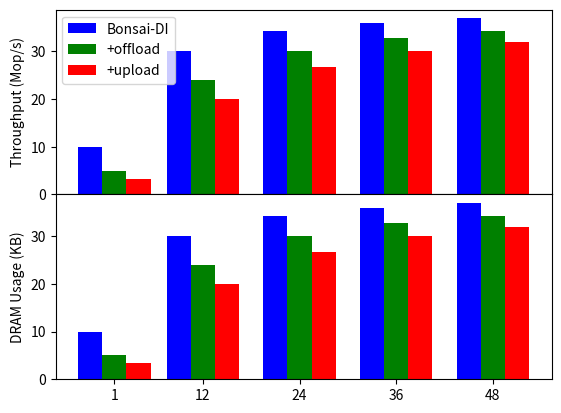

Python code for this plot:
#!/bin/python3

# Evaluate indexing technique
# Use YCSB Workload C (Read-only), 24BK + 8KV, uniform distribution
# threads: 1/12/24/36/48

import matplotlib.pyplot as plt
from matplotlib import gridspec
import numpy

SIZE_PER_THREAD = 10

THREADS = [1, 12, 24, 36, 48]
LATENCY = [
    # Bonsai-DI  +offload  +upload
    [1, 2, 3],
    [4, 5, 6],
    [7, 8, 9],
    [10, 11, 12],
    [13, 14, 15],
]
DRAMUSAGE = [
    # Bonsai-DI  +offload  +upload
    [1, 2, 3],
    [4, 5, 6],
    [7, 8, 9],
    [10, 11, 12],
    [13, 14, 15],
]

THROUGHPUT = [list(map(lambda x: SIZE_PER_THREAD * thread / x, latencies)) for thread, latencies in zip(THREADS, LATENCY)]
print(THROUGHPUT)

x = numpy.array(THREADS)
y = THROUGHPUT

w = 3

gs = gridspec.GridSpec(2, 1, height_ratios=[1, 1])

throughplt = plt.subplot(gs[0])
p=throughplt.bar(x-w, [t[0] for t in y], width=w, color='b', align='center')
q=throughplt.bar(x, [t[1] for t in y], width=w, color='g', align='center')
r=throughplt.bar(x+w, [t[2] for t in y], width=w, color='r', align='center')
throughplt.set_xticks(x)
throughplt.set_ylabel('Throughput (Mop/s)')
throughplt.set_xlabel('Thread Number')
throughplt.legend((p, q, r), ('Bonsai-DI', '+offload', '+upload'))

bwplt = plt.subplot(gs[1], sharex=throughplt)
bwplt.bar(x-w, [t[0] for t in y], width=w, color='b', align='center')
bwplt.bar(x, [t[1] for t in y], width=w, color='g', align='center')
bwplt.bar(x+w, [t[2] for t in y], width=w, color='r', align='center')
bwplt.set_xticks(x)
bwplt.set_ylabel('DRAM Usage (KB)')

plt.subplots_adjust(hspace=.0)
plt.show()
